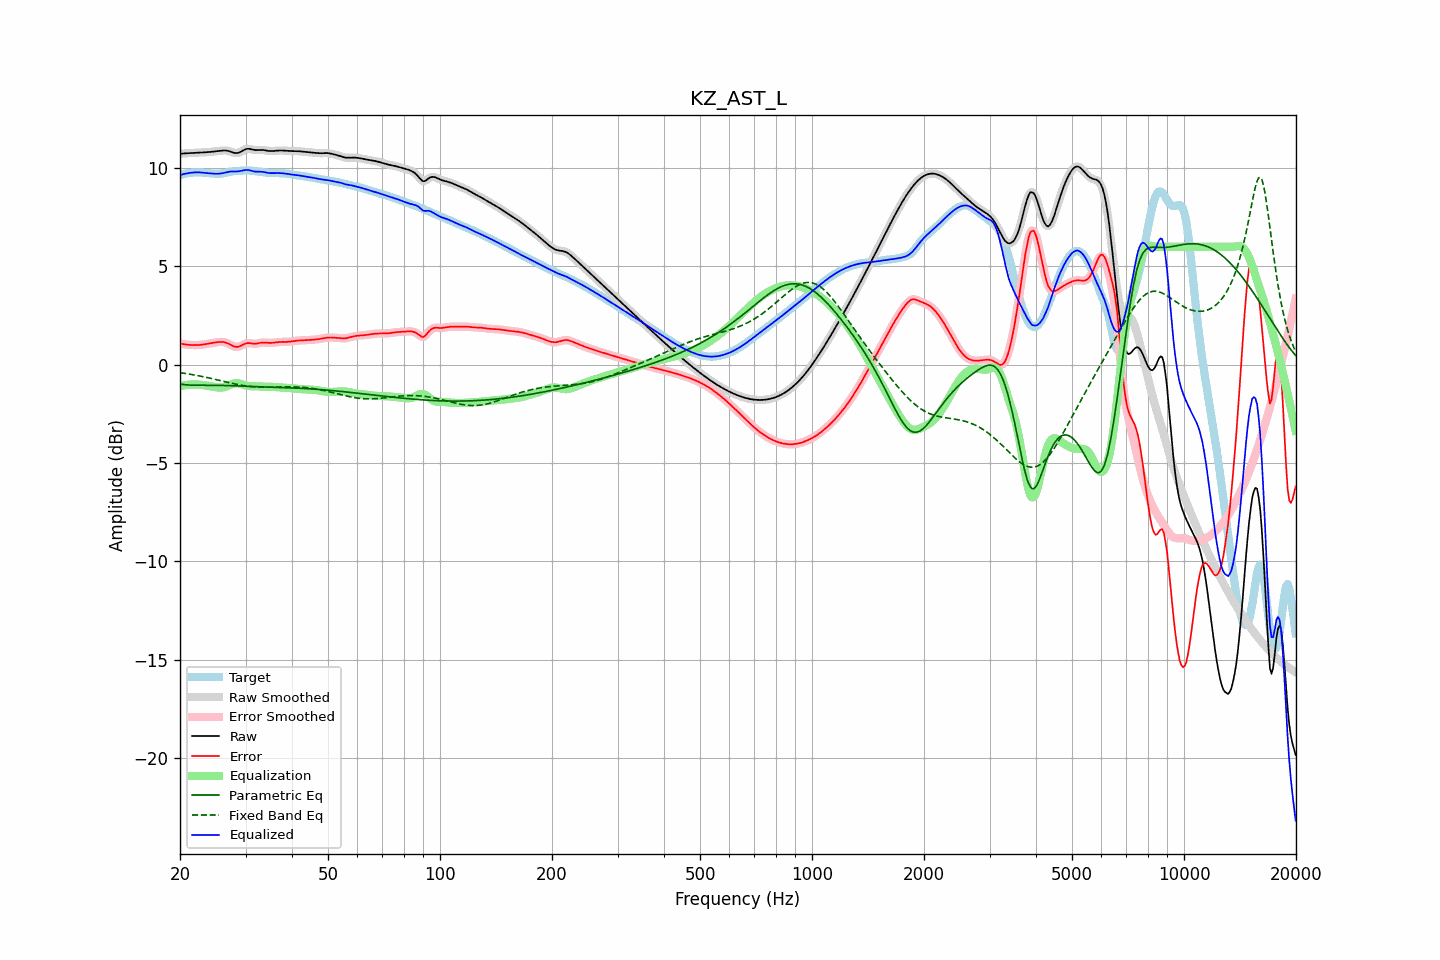

The table this chart was drawn from, first rows:
frequency, raw, error, smoothed, error_smoothed, equalization, parametric_eq, fixed_band_eq, equalized_raw, equalized_smoothed, target
20.00, 10.73, 1.09, 10.73, 1.09, -1.09, -0.98, -0.40, 9.65, 9.65, 9.64
20.20, 10.74, 1.07, 10.74, 1.07, -1.07, -0.99, -0.42, 9.67, 9.67, 9.67
20.40, 10.75, 1.05, 10.75, 1.05, -1.05, -1.00, -0.43, 9.70, 9.69, 9.70
20.61, 10.75, 1.04, 10.75, 1.04, -1.04, -1.01, -0.44, 9.72, 9.71, 9.72
20.81, 10.76, 1.03, 10.76, 1.03, -1.03, -1.02, -0.45, 9.73, 9.73, 9.73
21.02, 10.76, 1.02, 10.76, 1.02, -1.02, -1.03, -0.47, 9.75, 9.75, 9.75
21.23, 10.77, 1.01, 10.77, 1.01, -1.01, -1.03, -0.48, 9.76, 9.76, 9.76
21.44, 10.78, 1.01, 10.78, 1.01, -1.00, -1.04, -0.49, 9.77, 9.77, 9.77
21.66, 10.78, 1.00, 10.78, 1.00, -1.00, -1.04, -0.51, 9.78, 9.78, 9.78
21.87, 10.79, 1.00, 10.79, 1.00, -1.00, -1.04, -0.52, 9.79, 9.79, 9.79
22.09, 10.79, 1.00, 10.79, 1.00, -1.00, -1.04, -0.54, 9.79, 9.79, 9.79
22.31, 10.79, 1.00, 10.79, 1.00, -1.00, -1.04, -0.55, 9.79, 9.79, 9.79
22.54, 10.80, 1.01, 10.80, 1.01, -1.01, -1.04, -0.57, 9.79, 9.79, 9.79
22.76, 10.80, 1.01, 10.80, 1.01, -1.02, -1.04, -0.58, 9.78, 9.78, 9.78
22.99, 10.80, 1.02, 10.80, 1.02, -1.03, -1.04, -0.60, 9.78, 9.78, 9.78
23.22, 10.81, 1.04, 10.81, 1.04, -1.04, -1.04, -0.62, 9.77, 9.77, 9.77
23.45, 10.81, 1.05, 10.81, 1.05, -1.05, -1.04, -0.63, 9.76, 9.76, 9.76
23.69, 10.82, 1.06, 10.82, 1.06, -1.06, -1.04, -0.65, 9.75, 9.75, 9.75
23.92, 10.82, 1.08, 10.82, 1.08, -1.08, -1.04, -0.67, 9.74, 9.74, 9.74
24.16, 10.83, 1.10, 10.83, 1.09, -1.09, -1.04, -0.69, 9.74, 9.74, 9.73
24.40, 10.84, 1.11, 10.84, 1.11, -1.11, -1.04, -0.71, 9.73, 9.73, 9.73
24.65, 10.85, 1.12, 10.85, 1.12, -1.12, -1.04, -0.73, 9.72, 9.72, 9.72
24.89, 10.86, 1.14, 10.86, 1.14, -1.14, -1.04, -0.75, 9.72, 9.72, 9.72
25.14, 10.87, 1.15, 10.87, 1.15, -1.15, -1.05, -0.76, 9.72, 9.72, 9.72
25.39, 10.88, 1.16, 10.88, 1.16, -1.16, -1.05, -0.78, 9.72, 9.72, 9.72
25.65, 10.89, 1.16, 10.89, 1.16, -1.16, -1.05, -0.80, 9.72, 9.73, 9.72
25.91, 10.89, 1.16, 10.90, 1.16, -1.16, -1.05, -0.82, 9.74, 9.74, 9.73
26.16, 10.90, 1.16, 10.90, 1.15, -1.15, -1.05, -0.84, 9.76, 9.75, 9.75
26.43, 10.90, 1.14, 10.90, 1.14, -1.13, -1.06, -0.86, 9.78, 9.77, 9.76
26.69, 10.89, 1.11, 10.90, 1.11, -1.10, -1.06, -0.88, 9.79, 9.80, 9.78
26.96, 10.88, 1.08, 10.88, 1.08, -1.07, -1.06, -0.90, 9.81, 9.81, 9.80
27.23, 10.86, 1.04, 10.86, 1.04, -1.03, -1.06, -0.92, 9.83, 9.83, 9.82
27.50, 10.83, 0.99, 10.83, 0.99, -0.99, -1.07, -0.94, 9.83, 9.83, 9.83
27.77, 10.80, 0.95, 10.80, 0.95, -0.96, -1.07, -0.96, 9.83, 9.83, 9.84
28.05, 10.77, 0.92, 10.78, 0.92, -0.94, -1.07, -0.97, 9.83, 9.83, 9.85
28.33, 10.77, 0.91, 10.77, 0.91, -0.93, -1.08, -0.99, 9.83, 9.83, 9.86
28.62, 10.78, 0.91, 10.78, 0.91, -0.94, -1.08, -1.01, 9.84, 9.84, 9.86
28.90, 10.80, 0.93, 10.80, 0.94, -0.95, -1.08, -1.02, 9.85, 9.85, 9.87
29.19, 10.84, 0.97, 10.84, 0.97, -0.98, -1.09, -1.04, 9.87, 9.87, 9.87
29.48, 10.89, 1.02, 10.89, 1.01, -1.01, -1.09, -1.05, 9.89, 9.88, 9.88
29.78, 10.93, 1.05, 10.93, 1.05, -1.03, -1.09, -1.07, 9.90, 9.90, 9.88
30.08, 10.97, 1.09, 10.97, 1.08, -1.06, -1.10, -1.08, 9.91, 9.91, 9.88
30.38, 10.99, 1.10, 10.98, 1.10, -1.07, -1.10, -1.09, 9.91, 9.91, 9.88
30.68, 10.98, 1.10, 10.98, 1.10, -1.08, -1.10, -1.10, 9.90, 9.90, 9.88
30.99, 10.97, 1.09, 10.97, 1.09, -1.09, -1.10, -1.11, 9.88, 9.88, 9.88
31.30, 10.95, 1.08, 10.95, 1.08, -1.09, -1.11, -1.12, 9.86, 9.86, 9.87
31.61, 10.93, 1.07, 10.93, 1.07, -1.09, -1.11, -1.12, 9.84, 9.84, 9.86
31.93, 10.92, 1.07, 10.92, 1.07, -1.09, -1.11, -1.13, 9.83, 9.83, 9.85
32.24, 10.92, 1.08, 10.92, 1.08, -1.09, -1.12, -1.13, 9.83, 9.83, 9.84
32.57, 10.92, 1.10, 10.92, 1.10, -1.10, -1.12, -1.14, 9.82, 9.82, 9.82
32.89, 10.93, 1.12, 10.93, 1.12, -1.11, -1.12, -1.14, 9.82, 9.82, 9.81
33.22, 10.93, 1.13, 10.93, 1.13, -1.11, -1.12, -1.14, 9.82, 9.82, 9.80
33.55, 10.92, 1.13, 10.92, 1.13, -1.12, -1.13, -1.14, 9.81, 9.81, 9.79
33.89, 10.91, 1.13, 10.91, 1.13, -1.12, -1.13, -1.14, 9.79, 9.79, 9.78
34.23, 10.89, 1.12, 10.89, 1.12, -1.12, -1.13, -1.14, 9.77, 9.77, 9.77
34.57, 10.88, 1.11, 10.88, 1.11, -1.12, -1.13, -1.14, 9.76, 9.76, 9.77
34.92, 10.87, 1.11, 10.87, 1.11, -1.12, -1.14, -1.14, 9.75, 9.75, 9.76
35.27, 10.87, 1.11, 10.87, 1.11, -1.12, -1.14, -1.14, 9.75, 9.75, 9.76
35.62, 10.88, 1.12, 10.88, 1.12, -1.13, -1.14, -1.14, 9.75, 9.75, 9.75
35.97, 10.88, 1.13, 10.88, 1.13, -1.13, -1.14, -1.14, 9.75, 9.75, 9.75
... 635 more rows
